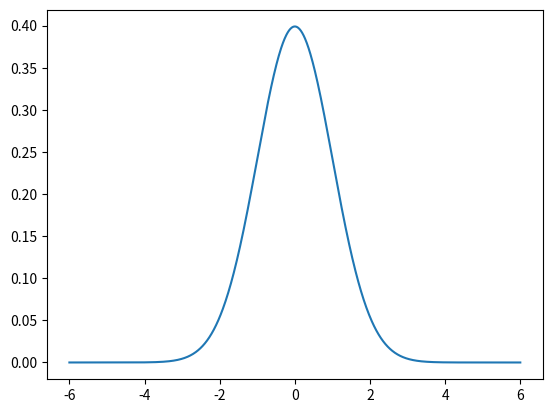

The matplotlib source for this figure:
#Calculating Probability Density Function and Cumulative distribution Function

import numpy as np 
import matplotlib.pyplot as plt
from scipy.stats import norm 

x = np.linspace(-6,6,1000)

fx = norm.pdf(x, loc=0,scale =1)
# loc: mean scale: sd, use cdf instad of pdf for cdf and logpdf, logcdf

plt.plot(x,fx)
plt.show()
